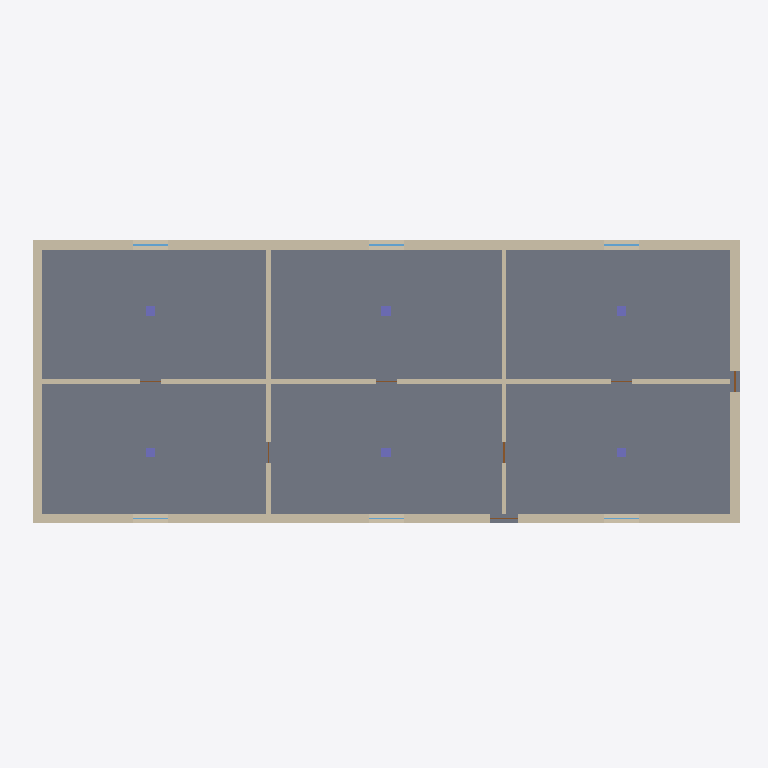
Plan cut of the same IFC building model at storey 'L1' (level 0.00 m, cut at 1.40 m), seen from above with north up, elements coloured by IFC class: 9 walls (beige), 6 columns (violet), 6 windows (light blue), 2 doors (brown), 1 slab (grey). Cut surfaces are drawn darker.
Extent 30.2 m × 12.2 m × 12.2 m (x, y, z). Storeys (5): L1 at 0.00 m; L2 at 3.00 m; L3 at 6.00 m; L4 at 9.00 m; Roof at 12.00 m. Elements (111): 37 IfcWall, 24 IfcColumn, 23 IfcWindow, 22 IfcDoor, 5 IfcSlab.

HEADER;
FILE_DESCRIPTION(('ViewDefinition [ReferenceView_V1.2]'),'2;1');
FILE_NAME('case3_model.ifc','2026-11-12T01:00:00',('tester'),('hackathon'),'handmade','generator','');
FILE_SCHEMA(('IFC4'));
ENDSEC;
DATA;
#12=IFCPROJECT('3SOarwJGXbGMxmsYOChXQF',$,'Case3',$,$,$,$,(#5),#11);
#16=IFCSITE('2337sL70yn9pa18XiR9Ps4',$,'Site',$,$,#15,$,$,.ELEMENT.,$,$,$,$,$);
#20=IFCBUILDING('2ydIExgP6DTGGFCpVrgpgH',$,'Building',$,$,#19,$,$,.ELEMENT.,$,$,$);
#24=IFCBUILDINGSTOREY('1IDYyjojMrHm2Wgi6m2C4_',$,'L1',$,$,#23,$,'Level L1',.ELEMENT.,0.0);
#28=IFCBUILDINGSTOREY('2YTeDgRjZ5S4kJ$8ZlUUkB',$,'L2',$,$,#27,$,'Level L2',.ELEMENT.,3000.0);
#32=IFCBUILDINGSTOREY('3P2CTljPYswjbTXax$uk1R',$,'L3',$,$,#31,$,'Level L3',.ELEMENT.,6000.0);
#36=IFCBUILDINGSTOREY('3PgsUediHAGSx1kYj13fD9',$,'L4',$,$,#35,$,'Level L4',.ELEMENT.,9000.0);
#40=IFCBUILDINGSTOREY('14eAGQdVfGddEcIDcOZxwV',$,'Roof',$,$,#39,$,'Level Roof',.ELEMENT.,12000.0);
#549=IFCSLAB('3QCuakMQtnpQqD6FusDgih',$,'S-L1',$,$,#542,#548,$,.FLOOR.);
#70=IFCWALL('2JgTzHlkDKmBFC2qf71dgW',$,'W-L1-N',$,$,#63,#69,$,.STANDARD.);
#56=IFCWALL('0K$oMgXx0LSCF0wZPcNPQv',$,'W-L1-S',$,$,#49,#55,$,.STANDARD.);
#98=IFCWALL('1qBEyk1jgY8Uajp0SCWMKv',$,'W-L1-E',$,$,#91,#97,$,.STANDARD.);
#84=IFCWALL('0iSLRyMQGBepdx7kWE7JEl',$,'W-L1-W',$,$,#77,#83,$,.STANDARD.);
#112=IFCWALL('0M7Wy4wKNXbTXYNAra9rVD',$,'W-L1-X10',$,$,#105,#111,$,.STANDARD.);
#154=IFCWALL('2VWcTRCvw1STOApl9BUHna',$,'W-L1-C2',$,$,#147,#153,$,.STANDARD.);
#140=IFCWALL('36FQKcnwvBJrzot41iKx7b',$,'W-L1-C1',$,$,#133,#139,$,.STANDARD.);
#168=IFCWALL('1hhTXXZd_Z5sVc5A9_B9gr',$,'W-L1-C3',$,$,#161,#167,$,.STANDARD.);
#126=IFCWALL('3T6a6p3SusuHhgO3lR6C0n',$,'W-L1-X20',$,$,#119,#125,$,.STANDARD.);
#519=IFCCOLUMN('0gOIGVZTsTsldHa2NK2uEL',$,'C-L1-11',$,$,#512,#518,$,.COLUMN.);
#509=IFCCOLUMN('2Wj33eiquvt9sU7WzUIPh1',$,'C-L1-10',$,$,#502,#508,$,.COLUMN.);
#499=IFCCOLUMN('11fchya8nqFb8TMR7q3vTw',$,'C-L1-01',$,$,#492,#498,$,.COLUMN.);
#539=IFCCOLUMN('1JPPFNuWQPdWCiQuBChMiU',$,'C-L1-21',$,$,#532,#538,$,.COLUMN.);
#489=IFCCOLUMN('36IOCEHNqrYDJXkOl1nAXY',$,'C-L1-00',$,$,#482,#488,$,.COLUMN.);
#529=IFCCOLUMN('3vw8jgM_FuWcCasYZW47Gs',$,'C-L1-20',$,$,#522,#528,$,.COLUMN.);
#215=IFCWINDOW('2kbLHQXmhRXWcwWMd0TRuZ',$,'WIN-L1-N-5000',$,$,#208,#214,$,1500.0,1500.0,.WINDOW.,.SINGLE_PANEL.,$);
#259=IFCWINDOW('0PjAzSGZSC_a7IGFG_qzMa',$,'WIN-L1-N-15000',$,$,#252,#258,$,1500.0,1500.0,.WINDOW.,.SINGLE_PANEL.,$);
#303=IFCWINDOW('35vPHM9F69NYvlUi$V0xsu',$,'WIN-L1-N-25000',$,$,#296,#302,$,1500.0,1500.0,.WINDOW.,.SINGLE_PANEL.,$);
#350=IFCDOOR('1Ixlswa7ThuqCgVnet82yn',$,'D-L1-X20',$,$,#343,#349,$,2100.0,900.0,.DOOR.,.SINGLE_SWING_LEFT.,$);
#475=IFCDOOR('1jK4wVjH3LyNvH$xZghL9z',$,'D-L1-EXIT-E',$,$,#468,#474,$,2100.0,900.0,.DOOR.,.SINGLE_SWING_LEFT.,$);
#193=IFCWINDOW('1fqj1NG1_L8Js0RK2vJq74',$,'WIN-L1-S-5000',$,$,#186,#192,$,1500.0,1500.0,.WINDOW.,.SINGLE_PANEL.,$);
#237=IFCWINDOW('2$AhhspY8ga_xbtHx0BiUS',$,'WIN-L1-S-15000',$,$,#230,#236,$,1500.0,1500.0,.WINDOW.,.SINGLE_PANEL.,$);
#281=IFCWINDOW('1kjRHsTTmH7raPkxWSQt_L',$,'WIN-L1-S-25000',$,$,#274,#280,$,1500.0,1500.0,.WINDOW.,.SINGLE_PANEL.,$);
ENDSEC;
